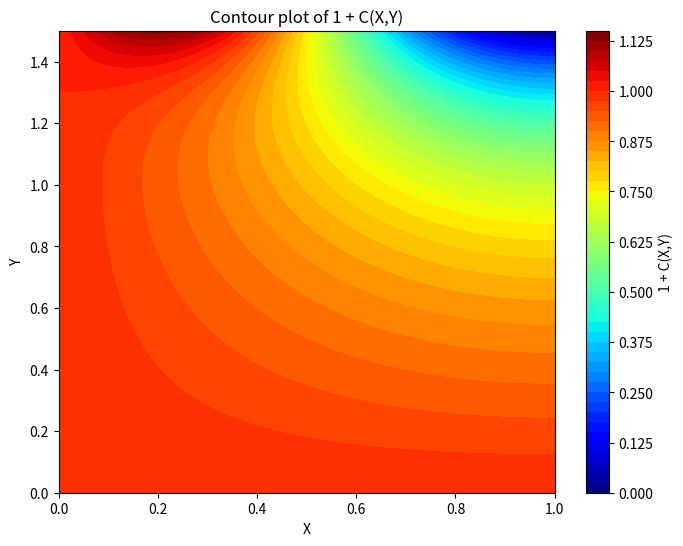

Source code (Python):
import numpy as np
import matplotlib.pyplot as plt
from scipy.integrate import quad


# Define the given function h(X)
def h(X):
    return 4 * X**3 - 7 * X**2 + 2 * X


# Define lambda_n
def lambda_n(n):
    return (n + 0.5) * np.pi


# Function to compute the integral term
def integral_term(n):
    integrand = lambda X: h(X) * np.sin(lambda_n(n) * X)
    result, _ = quad(integrand, 0, 1)
    return 2 * result


# Define C(X,Y)
def C(X, Y, beta=1.5):
    summation = 0
    for n in range(3):  # n = 0, 1, 2
        lam_n = lambda_n(n)
        term = (
            integral_term(n)
            * np.sin(lam_n * X)
            * np.sinh(lam_n * Y)
            / np.sinh(lam_n * beta)
        )
        summation += term
    return summation


# Define grid for X, Y
X_vals = np.linspace(0, 1, 100)
Y_vals = np.linspace(0, 1.5, 100)
X, Y = np.meshgrid(X_vals, Y_vals)

# Compute C(X,Y)
C_vals = np.vectorize(C)(X, Y)

# Plot contour of 1 + C(X, Y)
plt.figure(figsize=(8, 6))
contour = plt.contourf(X, Y, 1 + C_vals, levels=50, cmap="jet")
plt.colorbar(contour, label="1 + C(X,Y)")
plt.xlabel("X")
plt.ylabel("Y")
plt.title("Contour plot of 1 + C(X,Y)")
plt.show()
